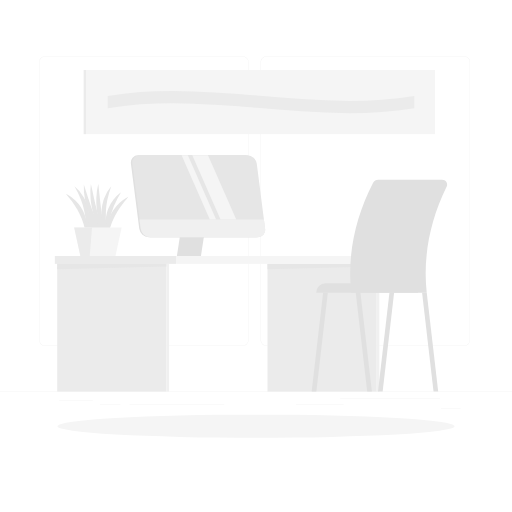
t = 0.00 s
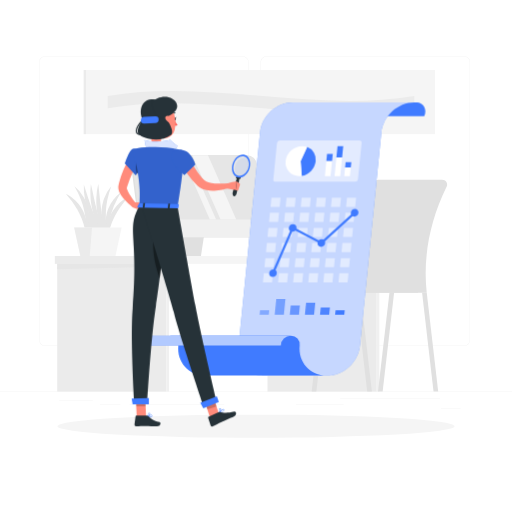
t = 1.00 s
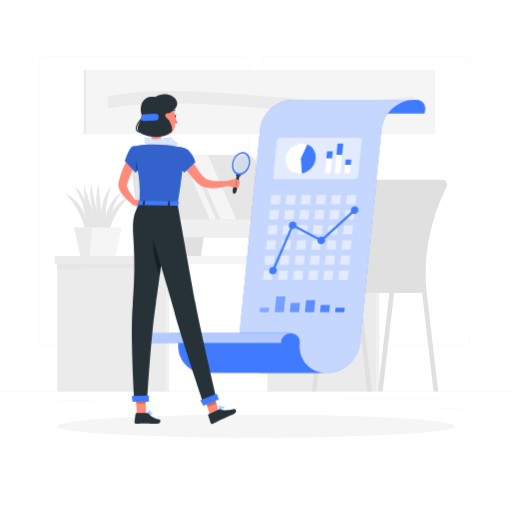
t = 1.19 s
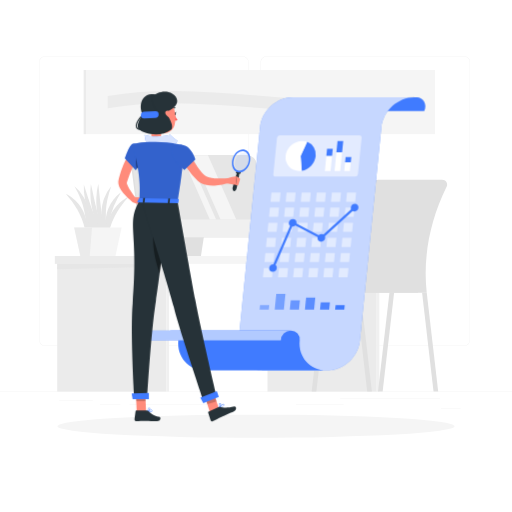
t = 1.38 s
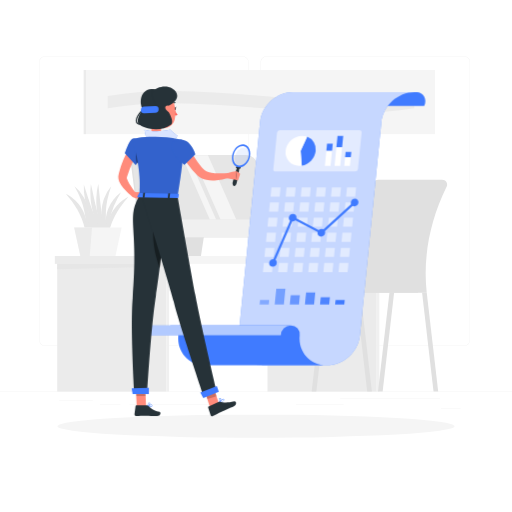
t = 1.75 s
t = 2.13 s: frame unchanged from t = 1.38 s, image omitted

The animated SVG that drew these frames (rendered in a browser with its animation timeline set to each time). Animation: 3 CSS @keyframes rules; one cycle of 2.50 s, repeats indefinitely.

<svg class="animated" id="freepik_stories-analysis" xmlns="http://www.w3.org/2000/svg" viewBox="0 0 500 500" version="1.1" xmlns:xlink="http://www.w3.org/1999/xlink" xmlns:svgjs="http://svgjs.com/svgjs"><style>svg#freepik_stories-analysis:not(.animated) .animable {opacity: 0;}svg#freepik_stories-analysis.animated #freepik--data-sheet--inject-248 {animation: 1s 1 forwards cubic-bezier(.36,-0.01,.5,1.38) fadeIn,1.5s Infinite  linear floating;animation-delay: 0s,1s;}svg#freepik_stories-analysis.animated #freepik--Character--inject-248 {animation: 1s 1 forwards cubic-bezier(.36,-0.01,.5,1.38) slideDown,1.5s Infinite  linear floating;animation-delay: 0s,1s;}            @keyframes fadeIn {                0% {                    opacity: 0;                }                100% {                    opacity: 1;                }            }                    @keyframes floating {                0% {                    opacity: 1;                    transform: translateY(0px);                }                50% {                    transform: translateY(-10px);                }                100% {                    opacity: 1;                    transform: translateY(0px);                }            }                    @keyframes slideDown {                0% {                    opacity: 0;                    transform: translateY(-30px);                }                100% {                    opacity: 1;                    transform: translateY(0);                }            }        </style><g id="freepik--background-complete--inject-248" style="transform-origin: 250px 226.869995px;" class="animable"><rect y="382.4" width="500" height="0.25" style="fill: rgb(235, 235, 235); transform-origin: 250px 382.525px;" id="eloboi817p25" class="animable"></rect><rect x="332.11" y="389.21" width="97.6" height="0.25" style="fill: rgb(235, 235, 235); transform-origin: 380.91px 389.335px;" id="el5c8n02f4oru" class="animable"></rect><rect x="289" y="394.99" width="46.67" height="0.25" style="fill: rgb(235, 235, 235); transform-origin: 312.335px 395.115px;" id="elk518nlyffra" class="animable"></rect><rect x="430.71" y="398.49" width="19.19" height="0.25" style="fill: rgb(235, 235, 235); transform-origin: 440.305px 398.615px;" id="eleq76sicakcv" class="animable"></rect><rect x="126.47" y="395.11" width="92.53" height="0.25" style="fill: rgb(235, 235, 235); transform-origin: 172.735px 395.235px;" id="eln7y6x1lxdm" class="animable"></rect><rect x="97.67" y="395.11" width="19.9" height="0.25" style="fill: rgb(235, 235, 235); transform-origin: 107.62px 395.235px;" id="el75o4xlxfjej" class="animable"></rect><rect x="57.79" y="390.89" width="32.86" height="0.25" style="fill: rgb(235, 235, 235); transform-origin: 74.22px 391.015px;" id="elirq2r0f2b5j" class="animable"></rect><path d="M237,337.8H43.91a5.71,5.71,0,0,1-5.7-5.71V60.66A5.71,5.71,0,0,1,43.91,55H237a5.71,5.71,0,0,1,5.71,5.71V332.09A5.71,5.71,0,0,1,237,337.8ZM43.91,55.2a5.46,5.46,0,0,0-5.45,5.46V332.09a5.46,5.46,0,0,0,5.45,5.46H237a5.47,5.47,0,0,0,5.46-5.46V60.66A5.47,5.47,0,0,0,237,55.2Z" style="fill: rgb(235, 235, 235); transform-origin: 140.459999px 196.400009px;" id="elv4x68fn54b" class="animable"></path><path d="M453.31,337.8H260.21a5.72,5.72,0,0,1-5.71-5.71V60.66A5.72,5.72,0,0,1,260.21,55h193.1A5.71,5.71,0,0,1,459,60.66V332.09A5.71,5.71,0,0,1,453.31,337.8ZM260.21,55.2a5.47,5.47,0,0,0-5.46,5.46V332.09a5.47,5.47,0,0,0,5.46,5.46h193.1a5.47,5.47,0,0,0,5.46-5.46V60.66a5.47,5.47,0,0,0-5.46-5.46Z" style="fill: rgb(235, 235, 235); transform-origin: 356.75px 196.399994px;" id="el7w0b4i7iz8g" class="animable"></path><g id="el1jnn2snhlkh"><rect x="53.54" y="250" width="118.38" height="7.67" style="fill: rgb(235, 235, 235); transform-origin: 112.73px 253.835px; transform: rotate(180deg);" class="animable"></rect></g><g id="elimwevq6ys4p"><rect x="55.87" y="257.67" width="106.62" height="124.73" style="fill: rgb(235, 235, 235); transform-origin: 109.18px 320.035px; transform: rotate(180deg);" class="animable"></rect></g><rect x="162.5" y="257.67" width="2.64" height="124.73" style="fill: rgb(240, 240, 240); transform-origin: 163.82px 320.035px;" id="elhkcb6hxgl1d" class="animable"></rect><polygon points="162.5 257.67 55.87 257.67 55.87 263 162.5 260.33 162.5 257.67" style="fill: rgb(230, 230, 230); transform-origin: 109.185001px 260.335007px;" id="el04egbrtlandd" class="animable"></polygon><g id="el6f98rocq614"><rect x="261.21" y="257.67" width="106.62" height="124.73" style="fill: rgb(235, 235, 235); transform-origin: 314.52px 320.035px; transform: rotate(180deg);" class="animable"></rect></g><rect x="367.83" y="257.67" width="2.64" height="124.73" style="fill: rgb(240, 240, 240); transform-origin: 369.15px 320.035px;" id="elv187e87x1cq" class="animable"></rect><polygon points="367.83 257.67 261.21 257.67 261.21 263 367.83 260.33 367.83 257.67" style="fill: rgb(230, 230, 230); transform-origin: 314.519989px 260.335007px;" id="el8dsrhstomam" class="animable"></polygon><rect x="171.92" y="250" width="207.11" height="7.67" style="fill: rgb(245, 245, 245); transform-origin: 275.475px 253.835px;" id="elq2sc91l0au" class="animable"></rect><path d="M145.22,231.66H250.34a7.06,7.06,0,0,0,7.13-8.18l-8.12-63.63a9.6,9.6,0,0,0-9.22-8.18H135a7.07,7.07,0,0,0-7.14,8.18L136,223.48A9.61,9.61,0,0,0,145.22,231.66Z" style="fill: rgb(224, 224, 224); transform-origin: 192.665901px 191.665016px;" id="elr3tnxr55b68" class="animable"></path><polygon points="180.71 198.33 204.16 198.33 196.22 250 172.77 250 180.71 198.33" style="fill: rgb(224, 224, 224); transform-origin: 188.465004px 224.165001px;" id="eljwkzeg8eej" class="animable"></polygon><path d="M146.64,231.66H251.75a7.06,7.06,0,0,0,7.14-8.18l-8.12-63.63a9.61,9.61,0,0,0-9.23-8.18H136.42a7.06,7.06,0,0,0-7.13,8.18l8.12,63.63A9.61,9.61,0,0,0,146.64,231.66Z" style="fill: rgb(230, 230, 230); transform-origin: 194.090027px 191.665138px;" id="elgh8adp30ked" class="animable"></path><polygon points="187.79 151.67 203.12 151.67 230.71 214.27 215.37 214.27 187.79 151.67" style="fill: rgb(245, 245, 245); transform-origin: 209.25px 182.970001px;" id="el5s9r6y0cs9d" class="animable"></polygon><polygon points="177.33 151.67 183.47 151.67 211.05 214.27 204.91 214.27 177.33 151.67" style="fill: rgb(245, 245, 245); transform-origin: 194.190002px 182.970001px;" id="elebphdshuykp" class="animable"></polygon><path d="M257.71,214.27l1.18,9.21a7.07,7.07,0,0,1-7.14,8.18H146.64a9.61,9.61,0,0,1-9.23-8.18l-1.17-9.21Z" style="fill: rgb(240, 240, 240); transform-origin: 197.609001px 222.965897px;" id="elwptn0l95rfd" class="animable"></path><path d="M105.14,233.07a27.57,27.57,0,0,1-.65-12.13,37.41,37.41,0,0,1,3.79-11.7c.44-.93,1-1.78,1.53-2.68l.81-1.31c.29-.43.6-.84.91-1.25.63-.81,1.24-1.63,1.88-2.43s1.41-1.49,2.12-2.22l1.08-1.09c.37-.34.77-.66,1.17-1,.78-.65,1.58-1.28,2.38-1.9a45.7,45.7,0,0,1,5.2-3.1c-1.19,1.67-2.55,3.09-3.76,4.63-.59.79-1.18,1.56-1.79,2.31-.29.39-.61.74-.9,1.13l-.82,1.19c-.55.78-1.11,1.56-1.68,2.32s-1,1.62-1.51,2.42c-.25.4-.53.79-.77,1.19l-.68,1.25c-.45.83-1,1.62-1.36,2.48a65.52,65.52,0,0,0-4.32,10.49A67.67,67.67,0,0,0,105.14,233.07Z" style="fill: rgb(230, 230, 230); transform-origin: 114.729561px 212.665016px;" id="el77m1jsj5982" class="animable"></path><path d="M84.11,230.15a69.36,69.36,0,0,0-2.5-11.41,66.34,66.34,0,0,0-4.2-10.54c-.38-.86-.9-1.66-1.33-2.49l-.67-1.26c-.23-.41-.51-.79-.75-1.2-.5-.81-1-1.61-1.49-2.43s-1.11-1.55-1.65-2.35l-.81-1.19c-.28-.4-.6-.76-.89-1.14-.59-.76-1.18-1.54-1.76-2.33-1.19-1.56-2.53-3-3.71-4.68a44.49,44.49,0,0,1,5.17,3.17c.79.62,1.58,1.26,2.36,1.92.39.32.79.64,1.16,1l1.06,1.09q1.07,1.11,2.1,2.25c.63.8,1.23,1.63,1.85,2.45.3.42.61.83.89,1.26l.8,1.32c.5.9,1.07,1.76,1.5,2.7A37.46,37.46,0,0,1,84.89,218,27.54,27.54,0,0,1,84.11,230.15Z" style="fill: rgb(230, 230, 230); transform-origin: 74.793198px 209.639999px;" id="ell9swgz90zim" class="animable"></path><path d="M84.43,232c.11-4.52,0-8.89-.29-13.22A88.91,88.91,0,0,0,82.27,206c-.38-2.11-1.06-4.13-1.6-6.21-.34-1-.71-2-1-3a32,32,0,0,0-1.16-3c-1.51-4.07-3.71-7.81-5.8-11.85a37,37,0,0,1,8.82,10.36l.88,1.48c.29.5.49,1,.74,1.56.49,1,1,2.1,1.4,3.16A52.84,52.84,0,0,1,86.46,205a48.48,48.48,0,0,1,1,13.68A39.73,39.73,0,0,1,84.43,232Z" style="fill: rgb(230, 230, 230); transform-origin: 80.142628px 206.970001px;" id="el6fobaos31fq" class="animable"></path><path d="M103.42,234.66a62,62,0,0,1-5.53-13.09,88.88,88.88,0,0,1-3-13.89c-.35-2.34-.52-4.71-.71-7.08s-.21-4.74-.08-7.12A63.29,63.29,0,0,1,96,179.39c.63,4.74.9,9.36,1.48,14,.2,2.3.53,4.59.76,6.88l.45,3.43c.12,1.15.28,2.29.45,3.43q.93,6.85,2.06,13.7Z" style="fill: rgb(230, 230, 230); transform-origin: 98.718529px 207.025002px;" id="elyoimigxs74" class="animable"></path><path d="M102.48,233.75a61.92,61.92,0,0,1-7-12.38,86.92,86.92,0,0,1-4.59-13.44c-.63-2.29-1.07-4.63-1.52-7s-.75-4.68-.89-7.06a63.13,63.13,0,0,1,.27-14.21c1.16,4.63,2,9.19,3,13.7.47,2.26,1.06,4.5,1.55,6.75l.84,3.36c.25,1.12.54,2.24.84,3.35,1.13,4.47,2.35,8.92,3.61,13.38Z" style="fill: rgb(230, 230, 230); transform-origin: 95.341221px 206.704987px;" id="eliyhd2fdyeha" class="animable"></path><path d="M100.63,232.74a61.64,61.64,0,0,1-8.12-11.66,87,87,0,0,1-5.85-13c-.84-2.22-1.49-4.51-2.16-6.78s-1.19-4.6-1.56-6.95a63,63,0,0,1-1.07-14.18c1.59,4.5,2.82,9,4.33,13.36.68,2.21,1.48,4.38,2.18,6.57l1.15,3.27c.35,1.09.75,2.17,1.16,3.25,1.54,4.35,3.17,8.67,4.86,13Z" style="fill: rgb(230, 230, 230); transform-origin: 91.227516px 206.454994px;" id="el3zb0cfyoypu" class="animable"></path><path d="M105.79,231.54a27.61,27.61,0,0,1-2.89-11.8,37.61,37.61,0,0,1,1.55-12.2c.26-1,.68-1.95,1-2.92l.55-1.44c.21-.47.44-.93.67-1.39.46-.92.91-1.84,1.39-2.74s1.11-1.73,1.67-2.58l.86-1.27c.3-.41.64-.79,1-1.18.66-.78,1.32-1.55,2-2.31a43.11,43.11,0,0,1,4.54-4c-.87,1.86-1.94,3.51-2.84,5.25-.44.88-.88,1.75-1.33,2.6-.22.43-.47.84-.68,1.28l-.58,1.32c-.4.87-.8,1.74-1.22,2.59s-.69,1.78-1,2.66c-.17.44-.38.87-.53,1.31l-.44,1.35c-.29.9-.66,1.78-.88,2.69a66.2,66.2,0,0,0-2.3,11.11A68.23,68.23,0,0,0,105.79,231.54Z" style="fill: rgb(230, 230, 230); transform-origin: 110.501526px 209.625008px;" id="elbbn427shmzq" class="animable"></path><path d="M105.79,233.36a39.34,39.34,0,0,1-5.33-12.49,48.47,48.47,0,0,1-1.36-13.65,50.87,50.87,0,0,1,.76-6.86c.26-1.13.53-2.25.83-3.36.16-.55.26-1.12.46-1.66l.61-1.62A37.05,37.05,0,0,1,108.63,182,110.26,110.26,0,0,0,105,194.66a28.59,28.59,0,0,0-.61,3.17c-.15,1.06-.35,2.11-.51,3.17-.16,2.14-.48,4.25-.49,6.4a91.24,91.24,0,0,0,.38,12.89C104.2,224.61,104.89,228.93,105.79,233.36Z" style="fill: rgb(230, 230, 230); transform-origin: 103.842922px 207.679993px;" id="elfzphe8wb1sc" class="animable"></path><polygon points="98.95 227.64 86.88 207.07 85.39 227.11 98.95 227.64" style="fill: rgb(230, 230, 230); transform-origin: 92.169998px 217.355003px;" id="el4rzj3v7cf33" class="animable"></polygon><polygon points="118.81 222.1 72.44 222.1 78.51 250 112.74 250 118.81 222.1" style="fill: rgb(245, 245, 245); transform-origin: 95.625px 236.050003px;" id="el945q7palqu" class="animable"></polygon><polygon points="89.84 222.1 72.44 222.1 78.51 250 87.65 250 89.84 222.1" style="fill: rgb(235, 235, 235); transform-origin: 81.139999px 236.050003px;" id="ele90xo5wqe7q" class="animable"></polygon><path d="M416.73,285.78H343c-3.94-34.84,3.3-72.29,21.36-107.28a5.66,5.66,0,0,1,5-3.06h62.37A4.88,4.88,0,0,1,436,182.7C419.47,216.47,412.94,252.33,416.73,285.78Z" style="fill: rgb(224, 224, 224); transform-origin: 389.288132px 230.609993px;" id="elckqemfu36e" class="animable"></path><path d="M399.24,276.61H318a9.19,9.19,0,0,0-9.17,9.17h99.6A9.19,9.19,0,0,0,399.24,276.61Z" style="fill: rgb(224, 224, 224); transform-origin: 358.62999px 281.194992px;" id="el3fnp0m8c70m" class="animable"></path><polygon points="363.13 382.4 358.61 382.4 347.44 285.78 351.96 285.78 363.13 382.4" style="fill: rgb(224, 224, 224); transform-origin: 355.285004px 334.089996px;" id="elbddc6zec6wc" class="animable"></polygon><polygon points="427.9 382.4 423.38 382.4 412.21 285.78 416.73 285.78 427.9 382.4" style="fill: rgb(224, 224, 224); transform-origin: 420.054993px 334.089996px;" id="els3kmfdj7kf" class="animable"></polygon><polygon points="369.15 382.4 373.68 382.4 384.85 285.78 380.32 285.78 369.15 382.4" style="fill: rgb(224, 224, 224); transform-origin: 377px 334.089996px;" id="elp0t0gj9uja9" class="animable"></polygon><polygon points="304.39 382.4 308.91 382.4 320.08 285.78 315.56 285.78 304.39 382.4" style="fill: rgb(224, 224, 224); transform-origin: 312.235001px 334.089996px;" id="elvssqr1zgbb" class="animable"></polygon><rect x="84.26" y="68.33" width="340.52" height="62.67" style="fill: rgb(245, 245, 245); transform-origin: 254.52px 99.665px;" id="elb1trcx55aiv" class="animable"></rect><g id="ela4a7rweid6s"><rect x="81.68" y="68.33" width="2.57" height="62.67" style="fill: rgb(235, 235, 235); transform-origin: 82.965px 99.665px; transform: rotate(180deg);" class="animable"></rect></g><path d="M404.56,105.67c-99.78,16.8-199.56-16.8-299.34,0v-12c99.78-16.8,199.56,16.8,299.34,0Z" style="fill: rgb(235, 235, 235); transform-origin: 254.889999px 99.670002px;" id="eltlorzaxtby" class="animable"></path></g><g id="freepik--Shadow--inject-248" style="transform-origin: 250px 416.239983px;" class="animable"><ellipse id="freepik--path--inject-248" cx="250" cy="416.24" rx="193.89" ry="11.32" style="fill: rgb(245, 245, 245); transform-origin: 250px 416.24px;" class="animable"></ellipse></g><g id="freepik--data-sheet--inject-248" style="transform-origin: 274.144058px 233.334999px;" class="animable animator-active"><path d="M378,99.88h29.13c5.8,0,10.51,6.79,7.14,13.58H298.77c4-8-3.15-13.58-7.15-13.58Z" style="fill: rgb(64, 123, 255); transform-origin: 353.509064px 106.669998px;" id="elhtsuul43ahw" class="animable"></path><path d="M286.24,99.88h118.5c-16.23,0-30.7,13.15-32.34,29.37l-21,208.17c-1.64,16.22-16.11,29.37-32.34,29.37H259.33c-16.22,0-28-13.15-26.41-29.37l21-208.17C255.54,113,270,99.88,286.24,99.88Z" style="fill: rgb(64, 123, 255); transform-origin: 318.758118px 233.334984px;" id="elezcna1iu21g" class="animable"></path><g id="eljm4ao7cowp"><path d="M286.24,99.88h118.5c-16.23,0-30.7,13.15-32.34,29.37l-21,208.17c-1.64,16.22-16.11,29.37-32.34,29.37H259.33c-16.22,0-28-13.15-26.41-29.37l21-208.17C255.54,113,270,99.88,286.24,99.88Z" style="fill: rgb(255, 255, 255); opacity: 0.7; transform-origin: 318.758118px 233.334984px;" class="animable"></path></g><path d="M292.67,337.42h0a8.52,8.52,0,0,0-8.63-9.6H165.54a8.52,8.52,0,0,1,8.64,9.6h0c-1.64,16.22,10.19,29.37,26.41,29.37H319.08C302.86,366.79,291,353.64,292.67,337.42Z" style="fill: rgb(64, 123, 255); transform-origin: 242.30999px 347.30394px;" id="ell7x0ne1jan" class="animable"></path><path d="M171.79,327.81H142.66a9.81,9.81,0,0,0-9.77,9.61H274.27a9.81,9.81,0,0,1,9.77-9.61Z" style="fill: rgb(64, 123, 255); transform-origin: 208.464989px 332.61499px;" id="eld5zieunl455" class="animable"></path><g id="elu9524xok5hm"><path d="M171.79,327.81H142.66a9.81,9.81,0,0,0-9.77,9.61H274.27a9.81,9.81,0,0,1,9.77-9.61Z" style="fill: rgb(255, 255, 255); opacity: 0.6; transform-origin: 208.464989px 332.61499px;" class="animable"></path></g><g id="elm7882wubn6k"><g style="opacity: 0.5; transform-origin: 302.220001px 234.350006px;" class="animable"><polygon points="273.07 201.93 264.13 201.93 265.04 193 273.97 193 273.07 201.93" style="fill: rgb(255, 255, 255); transform-origin: 269.050003px 197.464996px;" id="el0a8aynzj7i25" class="animable"></polygon><polygon points="287.82 201.93 278.89 201.93 279.79 193 288.72 193 287.82 201.93" style="fill: rgb(255, 255, 255); transform-origin: 283.805008px 197.464996px;" id="elgq5efzsfn14" class="animable"></polygon><polygon points="302.58 201.93 293.64 201.93 294.54 193 303.48 193 302.58 201.93" style="fill: rgb(255, 255, 255); transform-origin: 298.560013px 197.464996px;" id="eltcd6gye3jp8" class="animable"></polygon><polygon points="317.33 201.93 308.39 201.93 309.3 193 318.23 193 317.33 201.93" style="fill: rgb(255, 255, 255); transform-origin: 313.310013px 197.464996px;" id="elwq4v672y04n" class="animable"></polygon><polygon points="332.08 201.93 323.15 201.93 324.05 193 332.98 193 332.08 201.93" style="fill: rgb(255, 255, 255); transform-origin: 328.065002px 197.464996px;" id="elccdtad71789" class="animable"></polygon><polygon points="346.84 201.93 337.9 201.93 338.8 193 347.74 193 346.84 201.93" style="fill: rgb(255, 255, 255); transform-origin: 342.819992px 197.464996px;" id="el5ykkbid973v" class="animable"></polygon><polygon points="271.58 216.69 262.65 216.69 263.55 207.75 272.48 207.75 271.58 216.69" style="fill: rgb(255, 255, 255); transform-origin: 267.565002px 212.220001px;" id="elh78knw2srw7" class="animable"></polygon><polygon points="286.34 216.69 277.4 216.69 278.3 207.75 287.24 207.75 286.34 216.69" style="fill: rgb(255, 255, 255); transform-origin: 282.319992px 212.220001px;" id="el8pat875i7sd" class="animable"></polygon><polygon points="301.09 216.69 292.15 216.69 293.06 207.75 301.99 207.75 301.09 216.69" style="fill: rgb(255, 255, 255); transform-origin: 297.069992px 212.220001px;" id="eldt13r4r27al" class="animable"></polygon><polygon points="315.84 216.69 306.91 216.69 307.81 207.75 316.74 207.75 315.84 216.69" style="fill: rgb(255, 255, 255); transform-origin: 311.824997px 212.220001px;" id="elh3usp5smzpf" class="animable"></polygon><polygon points="330.6 216.69 321.66 216.69 322.56 207.75 331.5 207.75 330.6 216.69" style="fill: rgb(255, 255, 255); transform-origin: 326.580002px 212.220001px;" id="elzsb72m2gr5" class="animable"></polygon><polygon points="345.35 216.69 336.41 216.69 337.31 207.75 346.25 207.75 345.35 216.69" style="fill: rgb(255, 255, 255); transform-origin: 341.330002px 212.220001px;" id="el39obcwumhxj" class="animable"></polygon><polygon points="270.1 231.44 261.16 231.44 262.06 222.5 271 222.5 270.1 231.44" style="fill: rgb(255, 255, 255); transform-origin: 266.080002px 226.970001px;" id="elsjn2n0gg49" class="animable"></polygon><polygon points="284.85 231.44 275.91 231.44 276.81 222.5 285.75 222.5 284.85 231.44" style="fill: rgb(255, 255, 255); transform-origin: 280.830002px 226.970001px;" id="elor7ns8brcp8" class="animable"></polygon><polygon points="299.6 231.44 290.67 231.44 291.57 222.5 300.5 222.5 299.6 231.44" style="fill: rgb(255, 255, 255); transform-origin: 295.585007px 226.970001px;" id="el8jkn00vz0ut" class="animable"></polygon><polygon points="314.36 231.44 305.42 231.44 306.32 222.5 315.26 222.5 314.36 231.44" style="fill: rgb(255, 255, 255); transform-origin: 310.340012px 226.970001px;" id="elxqsxshllli" class="animable"></polygon><polygon points="329.11 231.44 320.17 231.44 321.07 222.5 330.01 222.5 329.11 231.44" style="fill: rgb(255, 255, 255); transform-origin: 325.090012px 226.970001px;" id="el8dwlcr72xhk" class="animable"></polygon><polygon points="343.86 231.44 334.93 231.44 335.83 222.5 344.76 222.5 343.86 231.44" style="fill: rgb(255, 255, 255); transform-origin: 339.845001px 226.970001px;" id="elolqyxqvyjvc" class="animable"></polygon><polygon points="268.61 246.19 259.67 246.19 260.57 237.26 269.51 237.26 268.61 246.19" style="fill: rgb(255, 255, 255); transform-origin: 264.590012px 241.724998px;" id="elbfipb004zhv" class="animable"></polygon><polygon points="283.36 246.19 274.43 246.19 275.33 237.26 284.26 237.26 283.36 246.19" style="fill: rgb(255, 255, 255); transform-origin: 279.345001px 241.724998px;" id="el1mfgt16obbm" class="animable"></polygon><polygon points="298.11 246.19 289.18 246.19 290.08 237.26 299.01 237.26 298.11 246.19" style="fill: rgb(255, 255, 255); transform-origin: 294.095001px 241.724998px;" id="elum1ivgi1e5r" class="animable"></polygon><polygon points="312.87 246.19 303.93 246.19 304.83 237.26 313.77 237.26 312.87 246.19" style="fill: rgb(255, 255, 255); transform-origin: 308.849991px 241.724998px;" id="elsf48maug45c" class="animable"></polygon><polygon points="327.62 246.19 318.69 246.19 319.59 237.26 328.52 237.26 327.62 246.19" style="fill: rgb(255, 255, 255); transform-origin: 323.604996px 241.724998px;" id="elcybwuk376e5" class="animable"></polygon><polygon points="342.37 246.19 333.44 246.19 334.34 237.26 343.27 237.26 342.37 246.19" style="fill: rgb(255, 255, 255); transform-origin: 338.354996px 241.724998px;" id="elb14lmnze2mb" class="animable"></polygon><polygon points="267.12 260.95 258.19 260.95 259.09 252.01 268.02 252.01 267.12 260.95" style="fill: rgb(255, 255, 255); transform-origin: 263.104996px 256.480003px;" id="elao5apxkauwg" class="animable"></polygon><polygon points="281.87 260.95 272.94 260.95 273.84 252.01 282.77 252.01 281.87 260.95" style="fill: rgb(255, 255, 255); transform-origin: 277.854996px 256.480003px;" id="el61xkpy74htx" class="animable"></polygon><polygon points="296.63 260.95 287.69 260.95 288.59 252.01 297.53 252.01 296.63 260.95" style="fill: rgb(255, 255, 255); transform-origin: 292.610001px 256.480003px;" id="el3a2sknez59o" class="animable"></polygon><polygon points="311.38 260.95 302.44 260.95 303.35 252.01 312.28 252.01 311.38 260.95" style="fill: rgb(255, 255, 255); transform-origin: 307.360001px 256.480003px;" id="elkwdl3o55nt" class="animable"></polygon><polygon points="326.13 260.95 317.2 260.95 318.1 252.01 327.03 252.01 326.13 260.95" style="fill: rgb(255, 255, 255); transform-origin: 322.115005px 256.480003px;" id="elmj8kj9w2xk" class="animable"></polygon><polygon points="340.89 260.95 331.95 260.95 332.85 252.01 341.79 252.01 340.89 260.95" style="fill: rgb(255, 255, 255); transform-origin: 336.87001px 256.480003px;" id="elw5bafaf374a" class="animable"></polygon><polygon points="265.63 275.7 256.7 275.7 257.6 266.76 266.53 266.76 265.63 275.7" style="fill: rgb(255, 255, 255); transform-origin: 261.615005px 271.230011px;" id="eldxv9qe6jnb7" class="animable"></polygon><polygon points="280.39 275.7 271.45 275.7 272.35 266.76 281.29 266.76 280.39 275.7" style="fill: rgb(255, 255, 255); transform-origin: 276.37001px 271.230011px;" id="elq9hmuhplmoq" class="animable"></polygon><polygon points="295.14 275.7 286.2 275.7 287.11 266.76 296.04 266.76 295.14 275.7" style="fill: rgb(255, 255, 255); transform-origin: 291.12001px 271.230011px;" id="eljfn2am5hb7" class="animable"></polygon><polygon points="309.89 275.7 300.96 275.7 301.86 266.76 310.79 266.76 309.89 275.7" style="fill: rgb(255, 255, 255); transform-origin: 305.875px 271.230011px;" id="elraq7az7ssah" class="animable"></polygon><polygon points="324.65 275.7 315.71 275.7 316.61 266.76 325.55 266.76 324.65 275.7" style="fill: rgb(255, 255, 255); transform-origin: 320.62999px 271.230011px;" id="elx51jqhik9j" class="animable"></polygon><polygon points="339.4 275.7 330.46 275.7 331.37 266.76 340.3 266.76 339.4 275.7" style="fill: rgb(255, 255, 255); transform-origin: 335.37999px 271.230011px;" id="elonw8p8l2jrf" class="animable"></polygon></g></g><path d="M270.26,266.76a4.22,4.22,0,0,1-4.1,3.73,3.31,3.31,0,0,1-3.35-3.73,4.2,4.2,0,0,1,4.1-3.72A3.3,3.3,0,0,1,270.26,266.76Z" style="fill: rgb(64, 123, 255); transform-origin: 266.535049px 266.764893px;" id="eluwkilbe7e6s" class="animable"></path><path d="M289.48,222.5a4.23,4.23,0,0,1-4.11,3.73A3.31,3.31,0,0,1,282,222.5a4.23,4.23,0,0,1,4.11-3.72A3.32,3.32,0,0,1,289.48,222.5Z" style="fill: rgb(64, 123, 255); transform-origin: 285.738693px 222.505157px;" id="elkbpt7kjzgk" class="animable"></path><path d="M317.5,237.26a4.23,4.23,0,0,1-4.11,3.73,3.31,3.31,0,0,1-3.35-3.73,4.23,4.23,0,0,1,4.1-3.73A3.32,3.32,0,0,1,317.5,237.26Z" style="fill: rgb(64, 123, 255); transform-origin: 313.769348px 237.260002px;" id="eliup6i3wvcs" class="animable"></path><path d="M350,207.75a4.23,4.23,0,0,1-4.11,3.73,3.31,3.31,0,0,1-3.35-3.73,4.23,4.23,0,0,1,4.11-3.73A3.31,3.31,0,0,1,350,207.75Z" style="fill: rgb(64, 123, 255); transform-origin: 346.27002px 207.750023px;" id="els55gq1p364" class="animable"></path><path d="M266.53,267.86a1.09,1.09,0,0,1-1-1.53l19.22-44.26a1.08,1.08,0,0,1,.64-.6,1.1,1.1,0,0,1,.87.07l27.34,14.39,31.91-29a1.1,1.1,0,0,1,1.55.08,1.09,1.09,0,0,1-.08,1.54L314.5,238.07a1.07,1.07,0,0,1-1.24.15l-27-14.2L267.54,267.2A1.1,1.1,0,0,1,266.53,267.86Z" style="fill: rgb(64, 123, 255); transform-origin: 306.388901px 237.254288px;" id="elyr0h95so6pl" class="animable"></path><g id="elqwktsvjr13"><polygon points="262.44 307.34 253.51 307.34 253.96 302.87 262.89 302.87 262.44 307.34" style="fill: rgb(64, 123, 255); opacity: 0.5; transform-origin: 258.200005px 305.104996px;" class="animable"></polygon></g><g id="elxcjhgce4r5h"><polygon points="277.2 307.34 268.26 307.34 269.81 291.95 278.75 291.95 277.2 307.34" style="fill: rgb(64, 123, 255); opacity: 0.6; transform-origin: 273.505005px 299.645004px;" class="animable"></polygon></g><g id="el81gdekhk4xe"><polygon points="291.95 307.34 283.01 307.34 283.92 298.4 292.85 298.4 291.95 307.34" style="fill: rgb(64, 123, 255); opacity: 0.7; transform-origin: 287.930008px 302.869995px;" class="animable"></polygon></g><g id="elbh6btqzlxpv"><polygon points="306.7 307.34 297.77 307.34 298.95 295.59 307.89 295.59 306.7 307.34" style="fill: rgb(64, 123, 255); opacity: 0.8; transform-origin: 302.830002px 301.464996px;" class="animable"></polygon></g><g id="elsxqzq80oyr"><polygon points="321.46 307.34 312.52 307.34 313.24 300.21 322.18 300.21 321.46 307.34" style="fill: rgb(64, 123, 255); opacity: 0.9; transform-origin: 317.349991px 303.774994px;" class="animable"></polygon></g><polygon points="336.21 307.34 327.27 307.34 327.73 302.87 336.66 302.87 336.21 307.34" style="fill: rgb(64, 123, 255); transform-origin: 331.964996px 305.104996px;" id="ellsobcm6q0j" class="animable"></polygon><g id="elomfs5x7qnl"><path d="M346.74,177.41H269.18a2.28,2.28,0,0,1-2.31-2.57l3.53-35.1a2.91,2.91,0,0,1,2.83-2.57H350.8a2.29,2.29,0,0,1,2.31,2.57l-3.54,35.1A2.91,2.91,0,0,1,346.74,177.41Z" style="fill: rgb(255, 255, 255); opacity: 0.5; transform-origin: 309.989304px 157.290115px;" class="animable"></path></g><path d="M293.55,157.29l6.42-13.8a13,13,0,0,1,8.28,13.8,16.78,16.78,0,0,1-13.6,14.47Z" style="fill: rgb(64, 123, 255); transform-origin: 300.952713px 157.625px;" id="elmrvowg9iwu" class="animable"></path><path d="M293.55,157.29l1.1,14.47a15,15,0,0,1-2.58.22,13.1,13.1,0,0,1-13.21-14.69A16.72,16.72,0,0,1,295,142.6a13.85,13.85,0,0,1,4.93.89Z" style="fill: rgb(255, 255, 255); transform-origin: 289.346451px 157.290802px;" id="elt0j61a13j6s" class="animable"></path><polygon points="328.47 153.72 334.04 153.72 332.2 171.96 326.63 171.96 328.47 153.72" style="fill: rgb(255, 255, 255); transform-origin: 330.335007px 162.840004px;" id="elxj076my4a9" class="animable"></polygon><polygon points="336.96 163.42 342.53 163.42 341.67 171.96 336.1 171.96 336.96 163.42" style="fill: rgb(255, 255, 255); transform-origin: 339.315002px 167.690002px;" id="ell1bmusy42e" class="animable"></polygon><polygon points="336.96 163.42 342.53 163.42 343.06 158.21 337.49 158.21 336.96 163.42" style="fill: rgb(64, 123, 255); transform-origin: 340.009995px 160.815002px;" id="el4rtbvua8pme" class="animable"></polygon><polygon points="328.47 153.72 334.04 153.72 335.16 142.6 329.59 142.6 328.47 153.72" style="fill: rgb(64, 123, 255); transform-origin: 331.815002px 148.160004px;" id="elsbho025ooek" class="animable"></polygon><polygon points="318.67 157.04 324.24 157.04 322.74 171.96 317.17 171.96 318.67 157.04" style="fill: rgb(255, 255, 255); transform-origin: 320.705002px 164.5px;" id="eld44r077ktz5" class="animable"></polygon><polygon points="318.67 157.04 324.24 157.04 324.93 150.2 319.36 150.2 318.67 157.04" style="fill: rgb(64, 123, 255); transform-origin: 321.800003px 153.619995px;" id="ellz9l45k6u2" class="animable"></polygon></g><g id="freepik--Character--inject-248" style="transform-origin: 179.925468px 255.501907px;" class="animable"><path d="M134.3,159.55c-.44.73-1,1.65-1.43,2.49s-1,1.75-1.41,2.63c-.9,1.78-1.81,3.55-2.64,5.37a93.1,93.1,0,0,0-4.32,11l-.42,1.4-.2.71-.06.17s0,0,0,0,0,0,0,0a2.63,2.63,0,0,0,.15,1.32,22.87,22.87,0,0,0,2.28,4.76,109.33,109.33,0,0,0,6.92,9.85L130,202.6a56.63,56.63,0,0,1-9.6-9,25.73,25.73,0,0,1-3.94-6.11,10.92,10.92,0,0,1-1-4.79,7.53,7.53,0,0,1,.09-.8l.07-.42,0-.2.17-.82.35-1.64a80.23,80.23,0,0,1,4.15-12.55c.86-2,1.77-4,2.79-5.94.5-1,1-1.94,1.56-2.9s1.09-1.87,1.76-2.91Z" style="fill: rgb(255, 139, 123); transform-origin: 124.878895px 178.560005px;" id="el2uizmye30b" class="animable"></path><path d="M130.88,197.45l7.52.31-3,6.45s-5.35-.3-7.36-3.54Z" style="fill: rgb(255, 139, 123); transform-origin: 133.220009px 200.829994px;" id="elcv5liktv0u" class="animable"></path><polygon points="140.26 200.66 138.4 206.44 135.37 204.22 138.4 197.76 140.26 200.66" style="fill: rgb(255, 139, 123); transform-origin: 137.814995px 202.099998px;" id="el121ylhlkgvh" class="animable"></polygon><path d="M146.5,407.46a11.32,11.32,0,0,1-2.42-.33.23.23,0,0,1-.17-.17.22.22,0,0,1,.09-.22c.31-.21,3.07-2,4.14-1.52a.76.76,0,0,1,.44.61,1.21,1.21,0,0,1-.34,1.15A2.59,2.59,0,0,1,146.5,407.46Zm-1.81-.64c1.6.32,2.79.26,3.25-.16a.78.78,0,0,0,.21-.77.34.34,0,0,0-.18-.28C147.4,405.36,145.81,406.13,144.69,406.82Z" style="fill: rgb(64, 123, 255); transform-origin: 146.259262px 406.304153px;" id="elhkyf6x3ihvo" class="animable"></path><path d="M144.13,407.13a.2.2,0,0,1-.11,0,.23.23,0,0,1-.11-.19c0-.11,0-2.75,1-3.63a1.13,1.13,0,0,1,.91-.29.78.78,0,0,1,.74.61c.22,1-1.42,3-2.28,3.5A.22.22,0,0,1,144.13,407.13Zm1.51-3.7a.72.72,0,0,0-.48.18c-.59.53-.77,2-.81,2.89.86-.7,1.88-2.18,1.74-2.81,0-.1-.08-.23-.36-.26Z" style="fill: rgb(64, 123, 255); transform-origin: 145.245064px 405.076981px;" id="el7zw9wbwggwj" class="animable"></path><path d="M214.17,403.38a.24.24,0,0,1-.2-.09.21.21,0,0,1,0-.25c.28-.36,2.74-3.45,4.07-3.54h.09a.71.71,0,0,1,.59.35,1.12,1.12,0,0,1,.09,1.09c-.52,1.22-3.11,2-4.61,2.43Zm3.89-3.45c-.73.05-2.27,1.6-3.32,2.86,2-.59,3.38-1.32,3.68-2a.75.75,0,0,0-.07-.72.28.28,0,0,0-.24-.14Z" style="fill: rgb(64, 123, 255); transform-origin: 216.419815px 401.440155px;" id="elln319rfgmio" class="animable"></path><path d="M214.17,403.38h0a.21.21,0,0,1-.17-.13c0-.09-.91-2.34-.27-3.68a1.63,1.63,0,0,1,.95-.85c.58-.21.88,0,1,.18.61.83-.53,3.5-1.33,4.41A.22.22,0,0,1,214.17,403.38ZM215,399a1.16,1.16,0,0,0-.26.06,1.21,1.21,0,0,0-.7.63,4.75,4.75,0,0,0,.15,3c.74-1.07,1.42-3.07,1.06-3.57A.26.26,0,0,0,215,399Z" style="fill: rgb(64, 123, 255); transform-origin: 214.677307px 401.0065px;" id="el4nkctm4vqi" class="animable"></path><path d="M146.18,122.73c1,5.44,3.36,17.33-.46,20.87,0,0,1.45,5.54,11.55,5.74,11.11.21,5.34-5.4,5.34-5.4-6.05-1.57-5.87-6.05-4.79-10.25Z" style="fill: rgb(255, 139, 123); transform-origin: 154.913879px 136.037899px;" id="elqkuembpiy7c" class="animable"></path><path d="M143,146.36l-1.94-9.59a35.69,35.69,0,0,0,8.56,1.4c3.89,0,12.32-.31,16.51-1.76,1.16,1.64,7.24,6,7.24,6L170.65,147Z" style="fill: rgb(64, 123, 255); transform-origin: 157.214996px 141.705002px;" id="elo9m9dbfzes8" class="animable"></path><g id="eli8onkatx5rr"><path d="M143,146.36l-1.94-9.59a35.69,35.69,0,0,0,8.56,1.4c3.89,0,12.32-.31,16.51-1.76,1.16,1.64,7.24,6,7.24,6L170.65,147Z" style="fill: rgb(255, 255, 255); opacity: 0.8; transform-origin: 157.214996px 141.705002px;" class="animable"></path></g><path d="M167.86,112.28a.49.49,0,0,1-.19-.07.44.44,0,0,1-.13-.6,4.25,4.25,0,0,1,3.38-2,.44.44,0,0,1,.44.43.44.44,0,0,1-.43.44h0a3.37,3.37,0,0,0-2.66,1.62A.42.42,0,0,1,167.86,112.28Z" style="fill: rgb(38, 50, 56); transform-origin: 169.416504px 110.947315px;" id="el8glao75a45l" class="animable"></path><path d="M170.65,117.39a19.86,19.86,0,0,0,2.71,4.71,3.16,3.16,0,0,1-2.62.5Z" style="fill: rgb(255, 86, 82); transform-origin: 172.00499px 120.043011px;" id="elvvbkzw91b6" class="animable"></path><path d="M170,116.12c0,.74.41,1.34.89,1.34s.87-.6.85-1.34-.41-1.34-.89-1.34S170,115.38,170,116.12Z" style="fill: rgb(38, 50, 56); transform-origin: 170.870369px 116.120003px;" id="elu2l8lv36l89" class="animable"></path><path d="M170.6,114.82l1.77-.51S171.48,115.7,170.6,114.82Z" style="fill: rgb(38, 50, 56); transform-origin: 171.485008px 114.710968px;" id="elcupcjcda6ev" class="animable"></path><polygon points="205.43 409.15 214.3 406.1 208.04 386.37 199.18 389.43 205.43 409.15" style="fill: rgb(255, 139, 123); transform-origin: 206.739998px 397.759995px;" id="elaqyejemi4mf" class="animable"></polygon><polygon points="133.48 406.92 142.63 406.92 141.62 385.72 132.47 385.72 133.48 406.92" style="fill: rgb(255, 139, 123); transform-origin: 137.550003px 396.320007px;" id="elv5g3b1st6zh" class="animable"></polygon><path d="M143.35,405.86H133.06a.72.72,0,0,0-.72.62l-1.06,8.14a1.5,1.5,0,0,0,1.49,1.63c3.59-.06,5.31-.27,9.83-.27,2.79,0,6.85.28,10.7.28s4-3.79,2.39-4.14c-7.2-1.54-8.36-3.67-10.81-5.7A2.45,2.45,0,0,0,143.35,405.86Z" style="fill: rgb(38, 50, 56); transform-origin: 143.965439px 411.059998px;" id="elffud7k5yumb" class="animable"></path><path d="M213.14,402.5,203.63,407a.71.71,0,0,0-.41.87l2.45,7.64a1.5,1.5,0,0,0,2.07.78c3.29-1.61,4.8-2.55,9-4.51,2.57-1.21,8-3.46,11.58-5.13s2.09-5.09.46-4.7c-7.3,1.77-10.84,1.13-14,.4A2.56,2.56,0,0,0,213.14,402.5Z" style="fill: rgb(38, 50, 56); transform-origin: 216.854836px 409.185516px;" id="elc7h6qrjsyj8" class="animable"></path><g id="eloi2s8vtnv7g"><polygon points="208.04 386.38 211.4 396.94 202.4 399.6 199.17 389.43 208.04 386.38" style="opacity: 0.2; transform-origin: 205.284996px 392.990005px;" class="animable"></polygon></g><g id="el1y83wico1ki"><polygon points="132.47 385.73 141.62 385.73 142.14 396.65 132.99 396.65 132.47 385.73" style="opacity: 0.2; transform-origin: 137.305px 391.190002px;" class="animable"></polygon></g><path d="M129.91,145.37c-3.81.76-8,14.35-8,14.35l10.7,11.63s9-12.66,7.21-17.42C138,149,134.41,144.48,129.91,145.37Z" style="fill: rgb(64, 123, 255); transform-origin: 130.982773px 158.303619px;" id="eltfd57x7gcm" class="animable"></path><g id="el4ockf2nyf7f"><path d="M129.91,145.37c-3.81.76-8,14.35-8,14.35l10.7,11.63s9-12.66,7.21-17.42C138,149,134.41,144.48,129.91,145.37Z" style="opacity: 0.2; transform-origin: 130.982773px 158.303619px;" class="animable"></path></g><g id="elznnpn6rmag"><path d="M135.89,154.19c1.93-1.72,3.23-1.17,4.11.24.85,4.08-4.38,12.48-6.49,15.66C132.57,166.23,131.51,158.1,135.89,154.19Z" style="opacity: 0.4; transform-origin: 136.382683px 161.603951px;" class="animable"></path></g><path d="M178.81,148.53c.68,4,.83,16.19-5.42,53.16L136.18,201c.72-15.11.79-24.43-6.27-55.59a109.44,109.44,0,0,1,15.81-1.77,119.66,119.66,0,0,1,16.89.34c5.41.59,11.35,1.77,14,2.33A2.79,2.79,0,0,1,178.81,148.53Z" style="fill: rgb(64, 123, 255); transform-origin: 154.519875px 172.588661px;" id="elas6p85zvif4" class="animable"></path><g id="elgjx9fldoyqu"><path d="M178.81,148.53c.68,4,.83,16.19-5.42,53.16L136.18,201c.72-15.11.79-24.43-6.27-55.59a109.44,109.44,0,0,1,15.81-1.77,119.66,119.66,0,0,1,16.89.34c5.41.59,11.35,1.77,14,2.33A2.79,2.79,0,0,1,178.81,148.53Z" style="opacity: 0.2; transform-origin: 154.519875px 172.588661px;" class="animable"></path></g><path d="M145.12,113.67c.71,9.07.82,12.92,5.47,17.56,7,7,18,4.28,20-4.78,1.81-8.16.34-21.62-8.59-25.21A12.22,12.22,0,0,0,145.12,113.67Z" style="fill: rgb(255, 139, 123); transform-origin: 158.166832px 117.739693px;" id="elh2hpco2v3an" class="animable"></path><path d="M147.52,97c-9.84.73-12.12,12.29-8.29,19.67-6.1,9.28-5.36,12.63-3.41,14.79,3.35,3.74,20.59,8.24,30.91.47,4.61-3.47-3.93-15.81-3.93-15.81S167.77,95.47,147.52,97Z" style="fill: rgb(38, 50, 56); transform-origin: 151.25766px 116.558731px;" id="elsu6k5635qxi" class="animable"></path><path d="M136.76,131.83c-2.79,0-3.78-1.38-4.1-2.6-1-4,4-11.76,9-13.91a.55.55,0,0,1,.44,1c-4.43,1.91-9.28,9.22-8.37,12.63.37,1.4,1.73,2,4,1.72a.55.55,0,0,1,.6.49.54.54,0,0,1-.48.6C137.48,131.8,137.1,131.83,136.76,131.83Z" style="fill: rgb(38, 50, 56); transform-origin: 137.451393px 123.56284px;" id="elqdgk2f6r7ng" class="animable"></path><path d="M151.61,120.22l-10.83.36a3.16,3.16,0,0,1-3.27-3.19h0a3.42,3.42,0,0,1,3.26-3.4l10.83-.36a3.16,3.16,0,0,1,3.27,3.19h0A3.42,3.42,0,0,1,151.61,120.22Z" style="fill: rgb(64, 123, 255); transform-origin: 146.190002px 117.105px;" id="elx128enz6mtc" class="animable"></path><path d="M148.74,100.3c3.69-5.74,13.35-7.47,19.46-3.87,7.15,4.21,7,12.66-5.07,17.39C150,119,148.74,100.3,148.74,100.3Z" style="fill: rgb(38, 50, 56); transform-origin: 160.873466px 104.639481px;" id="el7fvzjjhg38x" class="animable"></path><path d="M165.17,113.72a9.08,9.08,0,0,1,2.92,4.84c.54,2.39-1,2.07-2.77,1.09-1.6-.88-4.1-2.62-4-4.61S163.6,112.37,165.17,113.72Z" style="fill: rgb(255, 139, 123); transform-origin: 164.758339px 116.701588px;" id="elsn7owdt5g8" class="animable"></path><path d="M163.56,201.49s-5.67,62.66-11.39,97.93c-4.62,28.48-8.53,95.12-8.53,95.12H131.16s-4.07-65-1.65-93.26c6.14-71.39-6.59-77.47,6.67-100.32Z" style="fill: rgb(38, 50, 56); transform-origin: 146.150841px 297.75px;" id="elj2ifto1a5jr" class="animable"></path><g id="elpaw1i39kt1"><path d="M150.87,222.44c3.25,4.78,7.59,10.29,9,16.11-1.12,10.57-2.43,22.26-3.85,33.5C152.58,262.6,146.7,243.71,150.87,222.44Z" style="opacity: 0.4; transform-origin: 154.650551px 247.244995px;" class="animable"></path></g><path d="M173.39,201.69s12.17,68.58,17.28,96.06c5.31,28.57,20.38,92.17,20.38,92.17l-12.45,6.4s-25.75-76.8-28.82-91.21C161.66,275,138.4,201,138.4,201Z" style="fill: rgb(38, 50, 56); transform-origin: 174.724998px 298.659988px;" id="elrpk2kuu9ms" class="animable"></path><polygon points="213.63 392.59 198.5 398.62 195.56 393.35 211.75 386.88 213.63 392.59" style="fill: rgb(64, 123, 255); transform-origin: 204.595001px 392.75px;" id="elcbehdgjjtd9" class="animable"></polygon><polygon points="145.35 394.79 129.46 394.79 128.54 389.21 145.36 388.64 145.35 394.79" style="fill: rgb(64, 123, 255); transform-origin: 136.949997px 391.715012px;" id="elw9w8fn94jb8" class="animable"></polygon><path d="M135.64,198.77l-1.7,3.29c-.13.25.18.52.61.53l39,.77c.34,0,.62-.16.64-.37l.35-3.31c0-.23-.26-.43-.63-.44l-37.67-.74A.65.65,0,0,0,135.64,198.77Z" style="fill: rgb(64, 123, 255); transform-origin: 154.225044px 200.928101px;" id="elsegmykl6wq" class="animable"></path><path d="M140.68,203.07l-1,0c-.2,0-.36-.11-.34-.23l.5-4.31c0-.13.19-.23.39-.23l1,0c.2,0,.35.11.34.24l-.5,4.31C141.05,203,140.88,203.08,140.68,203.07Z" style="fill: rgb(38, 50, 56); transform-origin: 140.454384px 200.685432px;" id="el6r6l4sbooh8" class="animable"></path><path d="M165.13,203.55l-1,0c-.2,0-.35-.11-.33-.23l.49-4.31c0-.13.19-.23.4-.23l1,0c.21,0,.36.11.34.24l-.5,4.31C165.51,203.46,165.33,203.56,165.13,203.55Z" style="fill: rgb(38, 50, 56); transform-origin: 164.915001px 201.165352px;" id="elefpxccsvvg8" class="animable"></path><path d="M183.53,153.22c1.13,1.91,2.33,4,3.56,5.91s2.45,3.93,3.74,5.83,2.62,3.78,4,5.59,2.78,3.52,4.25,5.09a9.61,9.61,0,0,0,4.3,2.4,30.76,30.76,0,0,0,6.24,1.08,81,81,0,0,0,13.65-.22l1,4.52a57.72,57.72,0,0,1-14.79,2.75,34.07,34.07,0,0,1-8-.51,21.61,21.61,0,0,1-4.22-1.29,14.75,14.75,0,0,1-4.13-2.66,74.68,74.68,0,0,1-9.91-11.46,115.08,115.08,0,0,1-7.92-12.52Z" style="fill: rgb(255, 139, 123); transform-origin: 199.785011px 169.72007px;" id="elkrf0zfi70g" class="animable"></path><path d="M178.2,146.53c8.88,1.41,12.55,14.08,12.55,14.08l-10.67,10.28S168,159.8,168,152.74C168,147.49,173.36,145.76,178.2,146.53Z" style="fill: rgb(64, 123, 255); transform-origin: 179.375px 158.622841px;" id="elhyxprxxumc" class="animable"></path><g id="elu03rhkz6v6n"><path d="M178.2,146.53c8.88,1.41,12.55,14.08,12.55,14.08l-10.67,10.28S168,159.8,168,152.74C168,147.49,173.36,145.76,178.2,146.53Z" style="opacity: 0.2; transform-origin: 179.375px 158.622841px;" class="animable"></path></g><path d="M233.79,173.14c-.12,1.59-.33,3.16-.56,4.72s-.51,3.11-.8,4.65-.62,3.08-1,4.61-.31,3.16-2,4.31a1.41,1.41,0,0,1-1.69-.24,1.48,1.48,0,0,1-.22-.29c-1-1.9-.13-3.29.15-4.83s.79-3,1.22-4.54.89-3,1.38-4.49,1-3,1.61-4.43a1,1,0,0,1,1.24-.37A1,1,0,0,1,233.79,173.14Z" style="fill: rgb(38, 50, 56); transform-origin: 230.420837px 181.882179px;" id="elfqks2cad8lf" class="animable"></path><path d="M233.92,174.83l-3-.49c-.45-.08-.67-.63-.5-1.23h0c.17-.6.68-1,1.13-1l3,.5c.45.07.67.62.5,1.23h0C234.88,174.48,234.37,174.91,233.92,174.83Z" style="fill: rgb(38, 50, 56); transform-origin: 232.735008px 173.474785px;" id="elbjfhyvz2d5" class="animable"></path><path d="M238.92,151.1c-4.56-1.32-9.84,2.53-11.78,8.61s.18,12.08,4.74,13.4,9.84-2.54,11.79-8.61S243.49,152.42,238.92,151.1Zm-6.48,20.27c-3.85-1.11-5.63-6.16-4-11.28s6.08-8.36,9.92-7.25,5.64,6.16,4,11.28S236.28,172.48,232.44,171.37Z" style="fill: rgb(64, 123, 255); transform-origin: 235.407028px 162.104767px;" id="ela0wi732gdrp" class="animable"></path><g id="eli1ohc8yw3d"><path d="M233.5,172c-3.6-1-5.28-5.78-3.75-10.57s5.7-7.85,9.31-6.8,5.28,5.78,3.74,10.57S237.1,173,233.5,172Z" style="fill: rgb(64, 123, 255); opacity: 0.1; transform-origin: 236.27861px 163.307564px;" class="animable"></path></g><path d="M220.39,183.75l9.8,1.83,1-8.22s-8.06.47-10.83,3Z" style="fill: rgb(255, 139, 123); transform-origin: 225.775002px 181.470001px;" id="elhk57ij14j9" class="animable"></path><path d="M232.65,185.56l1.73-5.46a.84.84,0,0,0-.36-1l-2.8-1.77-1,8.22,1.35.52A.85.85,0,0,0,232.65,185.56Z" style="fill: rgb(255, 139, 123); transform-origin: 232.324005px 181.724121px;" id="elfq456764iek" class="animable"></path></g><defs>     <filter id="active" height="200%">         <feMorphology in="SourceAlpha" result="DILATED" operator="dilate" radius="2"></feMorphology>                <feFlood flood-color="#32DFEC" flood-opacity="1" result="PINK"></feFlood>        <feComposite in="PINK" in2="DILATED" operator="in" result="OUTLINE"></feComposite>        <feMerge>            <feMergeNode in="OUTLINE"></feMergeNode>            <feMergeNode in="SourceGraphic"></feMergeNode>        </feMerge>    </filter>    <filter id="hover" height="200%">        <feMorphology in="SourceAlpha" result="DILATED" operator="dilate" radius="2"></feMorphology>                <feFlood flood-color="#ff0000" flood-opacity="0.5" result="PINK"></feFlood>        <feComposite in="PINK" in2="DILATED" operator="in" result="OUTLINE"></feComposite>        <feMerge>            <feMergeNode in="OUTLINE"></feMergeNode>            <feMergeNode in="SourceGraphic"></feMergeNode>        </feMerge>            <feColorMatrix type="matrix" values="0   0   0   0   0                0   1   0   0   0                0   0   0   0   0                0   0   0   1   0 "></feColorMatrix>    </filter></defs></svg>